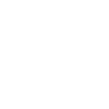
t = 0.00 s
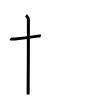
t = 2.00 s
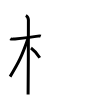
t = 4.00 s
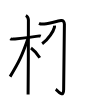
t = 6.00 s
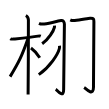
t = 8.00 s
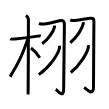
t = 10.00 s

The animated SVG that drew these frames (rendered in a browser with its animation timeline set to each time). Animation: 10 SMIL elements (animate=10); one cycle of 10.00 s.

<svg width="109px" height="109px" viewBox="0 0 px 109px" xmlns="http://www.w3.org/2000/svg" xmlns:xlink="http://www.w3.org/1999/xlink" xml:space="preserve" version="1.1"  baseProfile="full">
<path d="M10.28,38.72c0.36,0.24,2.47,0.41,3.42,0.31c4.07-0.41,17.7-1.71,24.25-2.91c0.95-0.17,2.22-0.24,2.82,0" style="fill:none;stroke:black;stroke-width:3;opacity:0">
  <animate attributeType="CSS" attributeName="opacity" from="0" to="1" begin="0s" dur="1s" repeatCount="Indefinite" fill="freeze" />
</path>
<path d="M25.86,15.5c0.91,0.47,2.39,2,2.54,4.42c0.06,0.95-0.12,68.75-0.3,74.58" style="fill:none;stroke:black;stroke-width:3;opacity:0">
  <animate attributeType="CSS" attributeName="opacity" from="0" to="1" begin="1s" dur="1s" repeatCount="Indefinite" fill="freeze" />
</path>
<path d="M27.94,38.78C22.2,55.24,19,62.19,10.11,76.59" style="fill:none;stroke:black;stroke-width:3;opacity:0">
  <animate attributeType="CSS" attributeName="opacity" from="0" to="1" begin="2s" dur="1s" repeatCount="Indefinite" fill="freeze" />
</path>
<path d="M30.97,47.9c2.52,1.77,6.66,6.42,8.78,9.85" style="fill:none;stroke:black;stroke-width:3;opacity:0">
  <animate attributeType="CSS" attributeName="opacity" from="0" to="1" begin="3s" dur="1s" repeatCount="Indefinite" fill="freeze" />
</path>
<path d="M39,23.4c1.96,0.95,2.3,0.95,5.19,0.63c5.86-0.64,15.16-3.38,16.95-3.52c2.02-0.16,3.2,1.26,3.26,3.82c0.07,2.83-0.75,56.21-0.75,65.22c0,9.52-6.9,0.24-7.91-0.32" style="fill:none;stroke:black;stroke-width:3;opacity:0">
  <animate attributeType="CSS" attributeName="opacity" from="0" to="1" begin="4s" dur="1s" repeatCount="Indefinite" fill="freeze" />
</path>
<path d="M54.48,25.66c0.04,0.42,0.07,1.1-0.07,1.71c-0.84,3.61-5.65,11.52-12.24,16.37" style="fill:none;stroke:black;stroke-width:3;opacity:0">
  <animate attributeType="CSS" attributeName="opacity" from="0" to="1" begin="5s" dur="1s" repeatCount="Indefinite" fill="freeze" />
</path>
<path d="M59.5,45.75c0.06,0.68,0.12,1.76-0.11,2.73c-1.41,5.76-9.51,18.4-20.6,26.14" style="fill:none;stroke:black;stroke-width:3;opacity:0">
  <animate attributeType="CSS" attributeName="opacity" from="0" to="1" begin="6s" dur="1s" repeatCount="Indefinite" fill="freeze" />
</path>
<path d="M70.26,19.84c1.95,0.98,1.61,0.98,4.48,0.65c5.83-0.66,13.55-2.16,15.33-2.26c4-0.23,3.83,1.16,3.83,3.87c0,4.34-0.42,55.92-0.42,65.21c0,9.87-8.36,0.75-9.36,0.17" style="fill:none;stroke:black;stroke-width:3;opacity:0">
  <animate attributeType="CSS" attributeName="opacity" from="0" to="1" begin="7s" dur="1s" repeatCount="Indefinite" fill="freeze" />
</path>
<path d="M83.25,22.13c0.04,0.48,0.07,1.25-0.07,1.95c-0.88,4.1-5.95,13.11-12.89,18.63" style="fill:none;stroke:black;stroke-width:3;opacity:0">
  <animate attributeType="CSS" attributeName="opacity" from="0" to="1" begin="8s" dur="1s" repeatCount="Indefinite" fill="freeze" />
</path>
<path d="M88.35,45.07c0.05,0.64,0.11,1.67-0.1,2.59c-1.2,5.47-8.06,17.47-17.45,24.81" style="fill:none;stroke:black;stroke-width:3;opacity:0">
  <animate attributeType="CSS" attributeName="opacity" from="0" to="1" begin="9s" dur="1s" repeatCount="Indefinite" fill="freeze" />
</path>
</svg>
